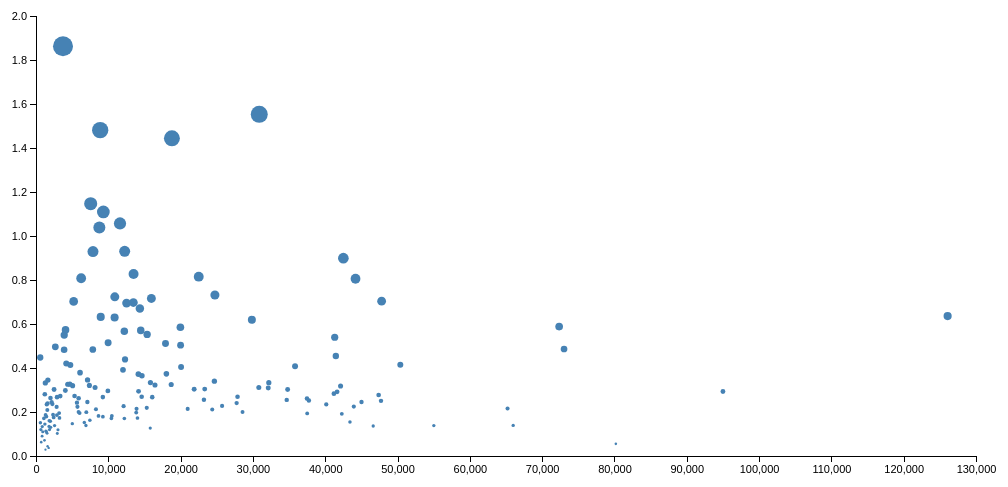
D3 v4 page, settled after 360 driven frames (6 s of simulated time); the page loaded 1 data file(s).


    var height = 500
    var width = 1000
    var padding = 30
    var svg = d3.select("body")
              .append("svg")
              .attr("height", height)
              .attr("width", width);
    d3.csv("co2_income.csv", function(data) {
      var xmax = d3.max(data, function(d) {return +d.income; });
      var ymax = d3.max(data, function(d) {return +d.co2_emission; });
      var rmax = d3.max(data, function(d) {return +d.co2_emission; });
      var xScale = d3.scaleLinear()
                .domain([0, xmax])
                .range([padding, width-padding])
                .nice();
      var yScale = d3.scaleLinear()
                .domain([ymax, 0])
                .range([padding, height-padding])
                .nice();
      var rScale = d3.scaleLinear()
                .domain([0, rmax])
                .range([1, 10]);
      var circles = svg.selectAll("circle")
               .data(data)
               .enter().append("circle")
               .attr('cx', function(d) {return xScale(+d.income)})
               .attr('cy', function(d) {return yScale(+d.co2_emission)})
               .attr('r', function(d) {return rScale(+d.co2_emission)});
      var xAxis = d3.axisBottom()
               .scale(xScale);
      svg.append("g")
               .attr("class", "x axis")
               .attr("transform", "translate(0," + (height - padding) +")")
               .call(xAxis);
      var yAxis = d3.axisLeft()
               .scale(yScale);
      svg.append("g")
               .attr("class", "y axis")
               .attr("transform", "translate(" + (padding) +",0)")
               .call(yAxis);
               d3.select("p")
                   .on("click", function() {
                   var xScale = d3.scaleLog().base(10)
               		         .domain([1, xmax])
                       	   .range([padding, width - padding])
                           .nice();
                   var xLogAxis = d3.axisBottom()
                           .scale(xScale);
                   svg.select(".x")
                           .call(xLogAxis);
                   svg.selectAll("circle")
                   	       .transition()
                           .attr('cx', function(d) {return xScale(+d.income)})
               });
    });
  

### data: co2_income.csv
country, co2_emission, income
Afghanistan, 0.02848, 1311
Albania, 0.1819, 8644
Algeria, 0.4388, 12314
Angola, 0.2453, 7103
Antigua and Barbuda, 0.2276, 25736
Argentina, 0.3649, 14646
Armenia, 0.3209, 7383
Australia, 0.5397, 41312
Austria, 0.2245, 43952
Azerbaijan, 0.6704, 14365
Bahamas, 0.2109, 24373
Bahrain, 0.8992, 42507
Bangladesh, 0.2358, 2265
Barbados, 0.2675, 16075
Belarus, 0.571, 14488
Belgium, 0.2915, 41641
Belize, 0.2122, 8293
Benin, 0.345, 1646
Bhutan, 0.2424, 5663
Bolivia, 0.3198, 5066
Bosnia and Herzegovina, 1.109, 9316
Botswana, 0.1973, 13858
Brazil, 0.2142, 13906
Brunei, 0.5882, 72351
Bulgaria, 0.5528, 15368
Burkina Faso, 0.1131, 1358
Burundi, 0.0629, 723.0
Cambodia, 0.1754, 2442
Cameroon, 0.1384, 2571
Canada, 0.4543, 41468
Cape Verde, 0.1951, 6031
Chad, 0.03682, 1753
Chile, 0.325, 18698
China, 0.9293, 7880
Colombia, 0.1823, 10489
Comoros, 0.1793, 1440
Congo, Dem. Rep., 0.1512, 607.0
Congo, Rep., 0.147, 5022
Costa Rica, 0.1706, 12219
Cote d'Ivoire, 0.223, 2854
Croatia, 0.3038, 21873
Cyprus, 0.4077, 35828
Denmark, 0.2455, 45017
Djibouti, 0.3025, 2502
Dominica, 0.1709, 10425
Ecuador, 0.2677, 9244
Egypt, 0.5148, 9974
El Salvador, 0.1621, 7450
Equatorial Guinea, 0.2346, 40143
Eritrea, 0.171, 1088
Estonia, 0.7317, 24743
Ethiopia, 0.1099, 931.0
Fiji, 0.3457, 7129
Finland, 0.318, 42122
France, 0.1935, 37505
Gabon, 0.1268, 15800
Gambia, 0.2094, 1566
Georgia, 0.2628, 5900
Germany, 0.2832, 41199
Ghana, 0.2676, 2907
... 111 more rows